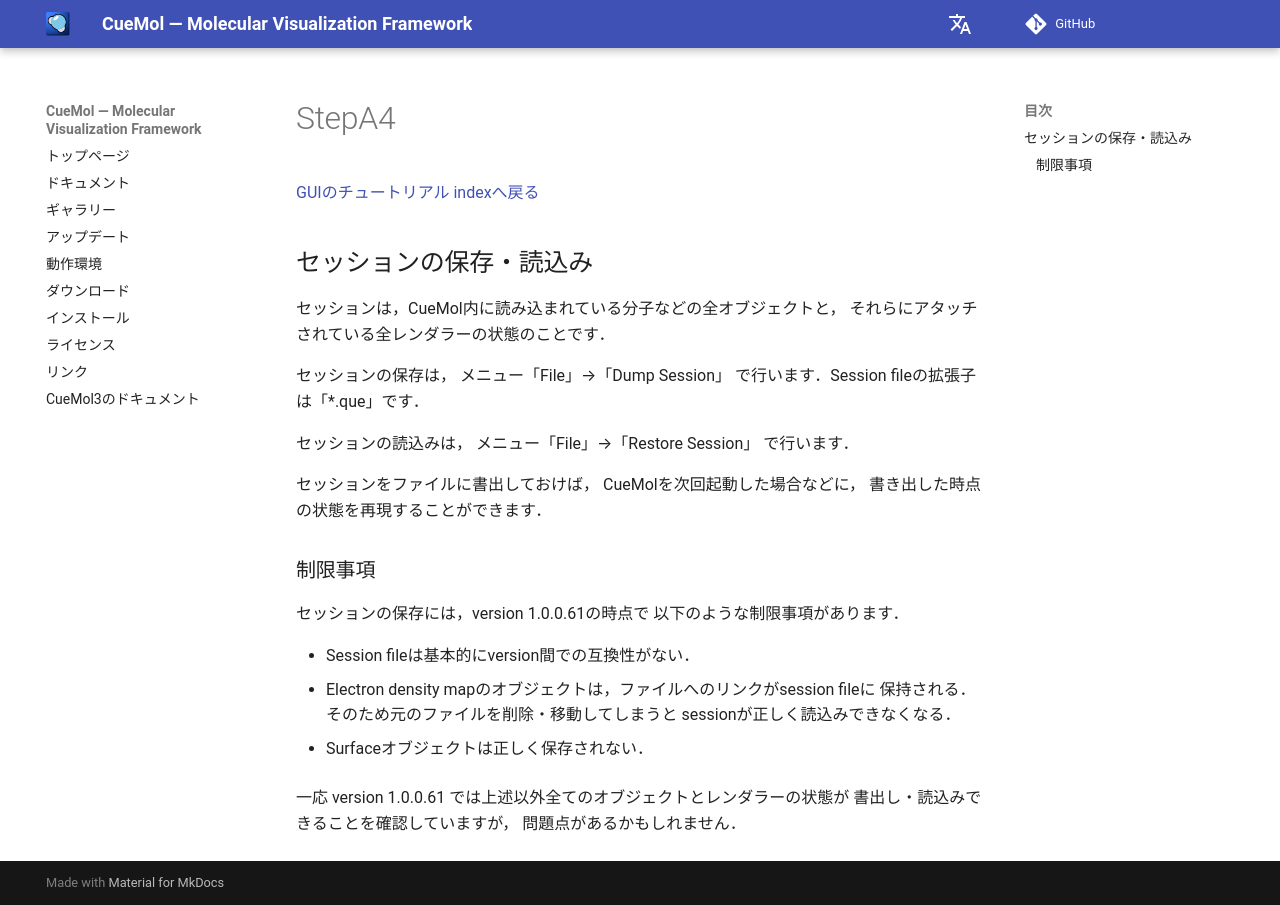

repository: CueMol/cuemol2_docs · page: Documents/GUIのチュートリアル/StepA4/index.html · generator: mkdocs

[GUIのチュートリアル indexへ戻る](../../../Documents/GUIのチュートリアル/)



## セッションの保存・読込み

セッションは，CueMol内に読み込まれている分子などの全オブジェクトと，
それらにアタッチされている全レンダラーの状態のことです．

セッションの保存は，
メニュー「File」→「Dump Session」
で行います．Session fileの拡張子は「*.que」です．

セッションの読込みは，
メニュー「File」→「Restore Session」
で行います．

セッションをファイルに書出しておけば，
CueMolを次回起動した場合などに，
書き出した時点の状態を再現することができます．

### 制限事項

セッションの保存には，version 1.0.0.61の時点で
以下のような制限事項があります．

*  Session fileは基本的にversion間での互換性がない．
*  Electron density mapのオブジェクトは，ファイルへのリンクがsession fileに
保持される．そのため元のファイルを削除・移動してしまうと
sessionが正しく読込みできなくなる．

*  Surfaceオブジェクトは正しく保存されない．

一応
version 1.0.0.61
では上述以外全てのオブジェクトとレンダラーの状態が
書出し・読込みできることを確認していますが，
問題点があるかもしれません．
